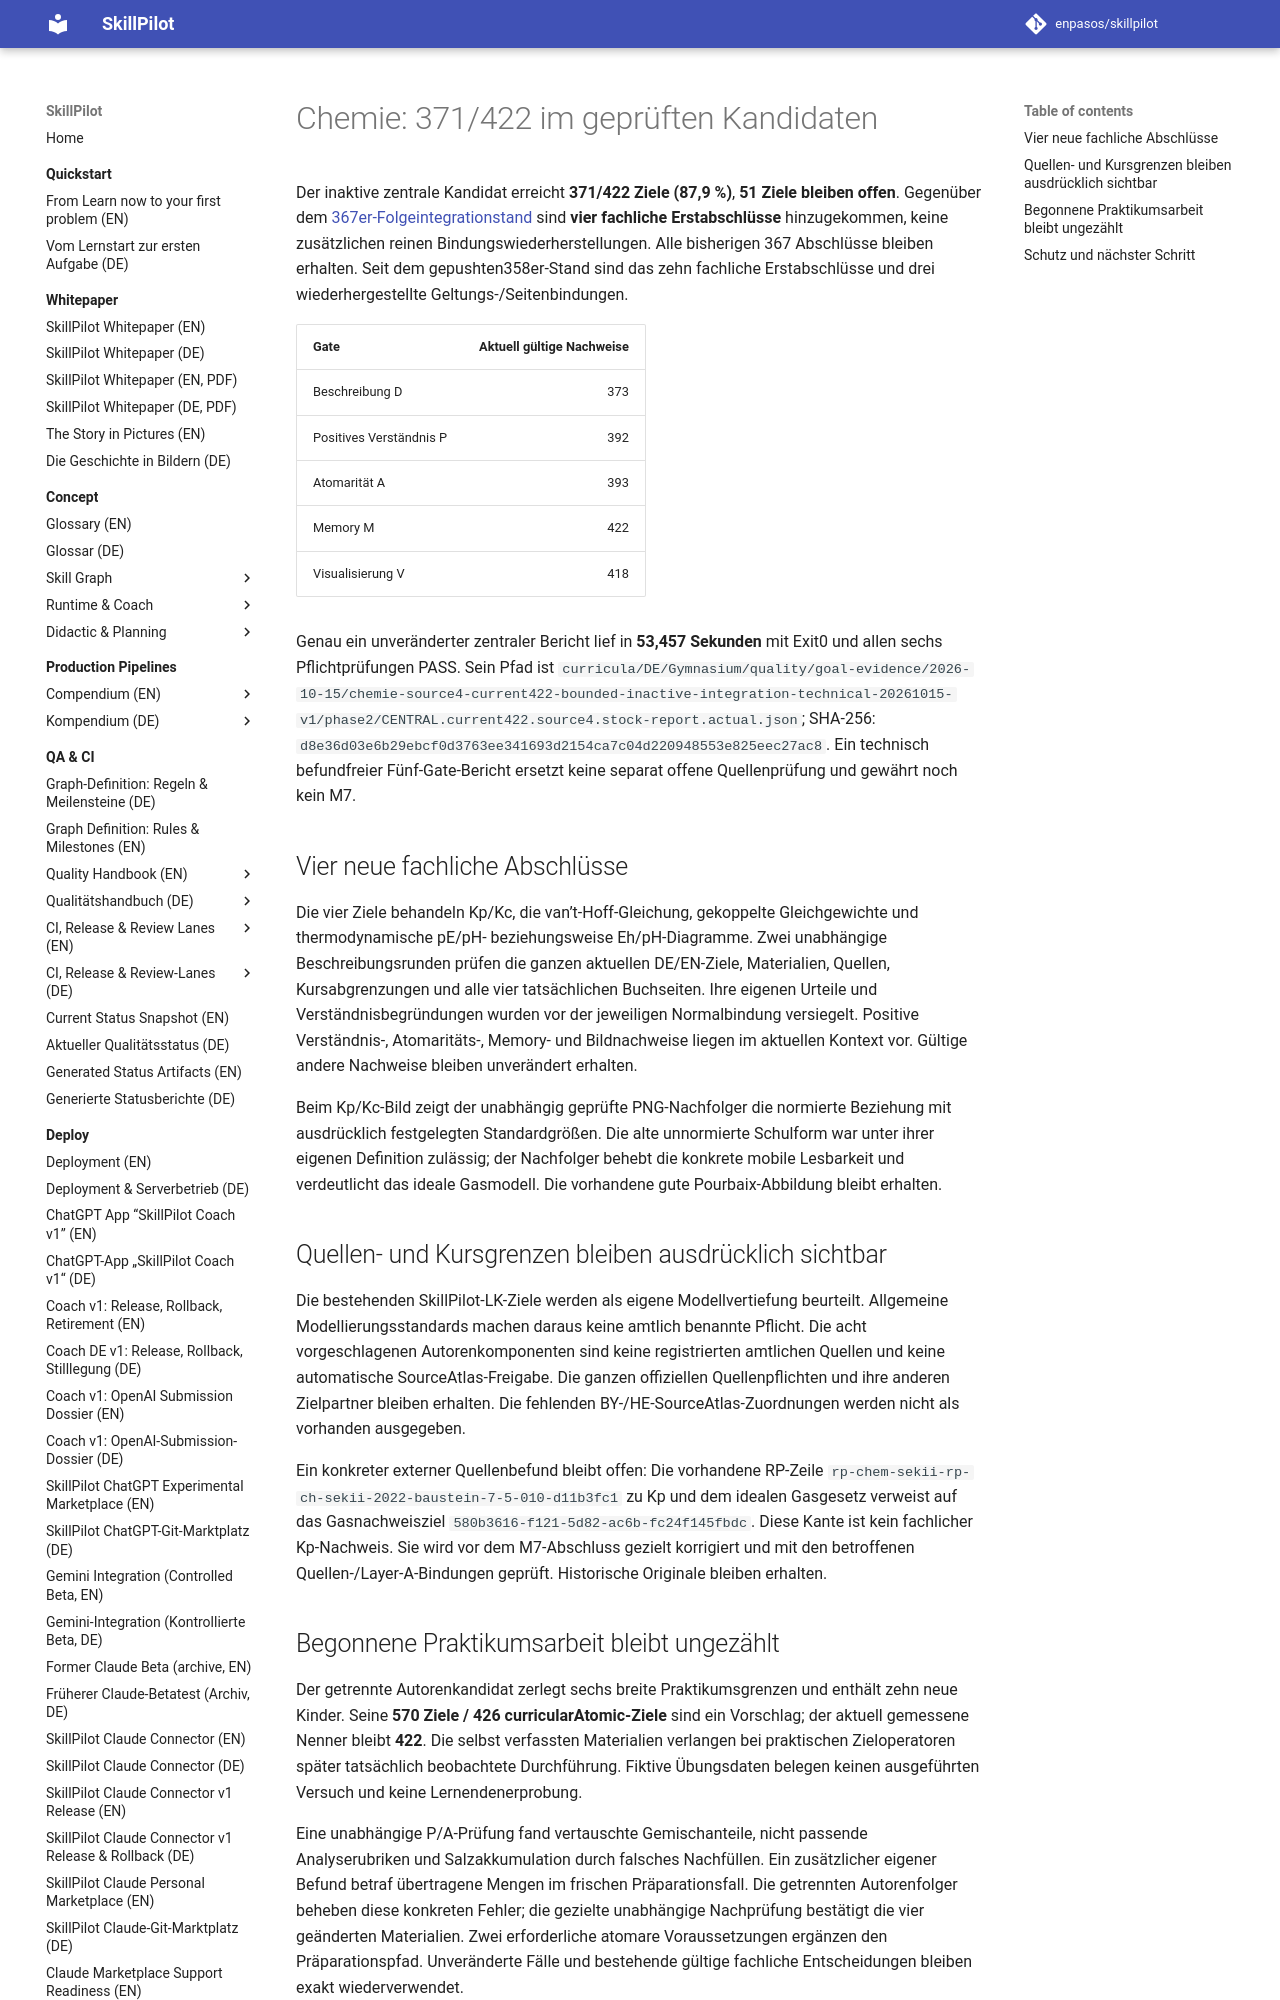

repository: enpasos/skillpilot · page: qa-ci/chemie-source4-current371-checkpoint-2026-10-15/index.html · generator: mkdocs

# Chemie: 371/422 im geprüften Kandidaten

Der inaktive zentrale Kandidat erreicht **371/422 Ziele (87,9 %)**,
**51 Ziele bleiben offen**. Gegenüber dem
[367er-Folgeintegrationstand](chemie-native9-current367-continuation-2026-10-15.md)
sind **vier fachliche Erstabschlüsse** hinzugekommen, keine zusätzlichen
reinen Bindungswiederherstellungen. Alle bisherigen 367 Abschlüsse bleiben
erhalten. Seit dem gepushten358er-Stand sind das zehn fachliche
Erstabschlüsse und drei wiederhergestellte Geltungs-/Seitenbindungen.

| Gate | Aktuell gültige Nachweise |
| --- | ---: |
| Beschreibung D | 373 |
| Positives Verständnis P | 392 |
| Atomarität A | 393 |
| Memory M | 422 |
| Visualisierung V | 418 |

Genau ein unveränderter zentraler Bericht lief in **53,457 Sekunden** mit
Exit0 und allen sechs Pflichtprüfungen PASS. Sein Pfad ist
`curricula/DE/Gymnasium/quality/goal-evidence/2026-10-15/chemie-source4-current422-bounded-inactive-integration-technical-20261015-v1/phase2/CENTRAL.current422.source4.stock-report.actual.json`;
SHA-256: `d8e36d03e6b29ebcf0d3763ee341693d2154ca7c04d220948553e825eec27ac8`.
Ein technisch befundfreier Fünf-Gate-Bericht ersetzt keine separat offene
Quellenprüfung und gewährt noch kein M7.

## Vier neue fachliche Abschlüsse

Die vier Ziele behandeln Kp/Kc, die van’t-Hoff-Gleichung, gekoppelte
Gleichgewichte und thermodynamische pE/pH- beziehungsweise Eh/pH-Diagramme.
Zwei unabhängige Beschreibungsrunden prüfen die ganzen aktuellen DE/EN-Ziele,
Materialien, Quellen, Kursabgrenzungen und alle vier tatsächlichen Buchseiten.
Ihre eigenen Urteile und Verständnisbegründungen wurden vor der jeweiligen
Normalbindung versiegelt. Positive Verständnis-, Atomaritäts-, Memory- und
Bildnachweise liegen im aktuellen Kontext vor. Gültige andere Nachweise
bleiben unverändert erhalten.

Beim Kp/Kc-Bild zeigt der unabhängig geprüfte PNG-Nachfolger die normierte
Beziehung mit ausdrücklich festgelegten Standardgrößen. Die alte unnormierte
Schulform war unter ihrer eigenen Definition zulässig; der Nachfolger behebt
die konkrete mobile Lesbarkeit und verdeutlicht das ideale Gasmodell.
Die vorhandene gute Pourbaix-Abbildung bleibt erhalten.

## Quellen- und Kursgrenzen bleiben ausdrücklich sichtbar

Die bestehenden SkillPilot-LK-Ziele werden als eigene Modellvertiefung
beurteilt. Allgemeine Modellierungsstandards machen daraus keine amtlich
benannte Pflicht. Die acht vorgeschlagenen Autorenkomponenten sind keine
registrierten amtlichen Quellen und keine automatische SourceAtlas-Freigabe.
Die ganzen offiziellen Quellenpflichten und ihre anderen Zielpartner bleiben
erhalten. Die fehlenden BY-/HE-SourceAtlas-Zuordnungen werden nicht als
vorhanden ausgegeben.

Ein konkreter externer Quellenbefund bleibt offen: Die vorhandene RP-Zeile
`rp-chem-sekii-rp-ch-sekii-2022-baustein-7-5-010-d11b3fc1` zu Kp und dem
idealen Gasgesetz verweist auf das Gasnachweisziel
`580b3616-f121-5d82-ac6b-fc24f145fbdc`. Diese Kante ist kein fachlicher
Kp-Nachweis. Sie wird vor dem M7-Abschluss gezielt korrigiert und mit den
betroffenen Quellen-/Layer-A-Bindungen geprüft. Historische Originale bleiben
erhalten.
